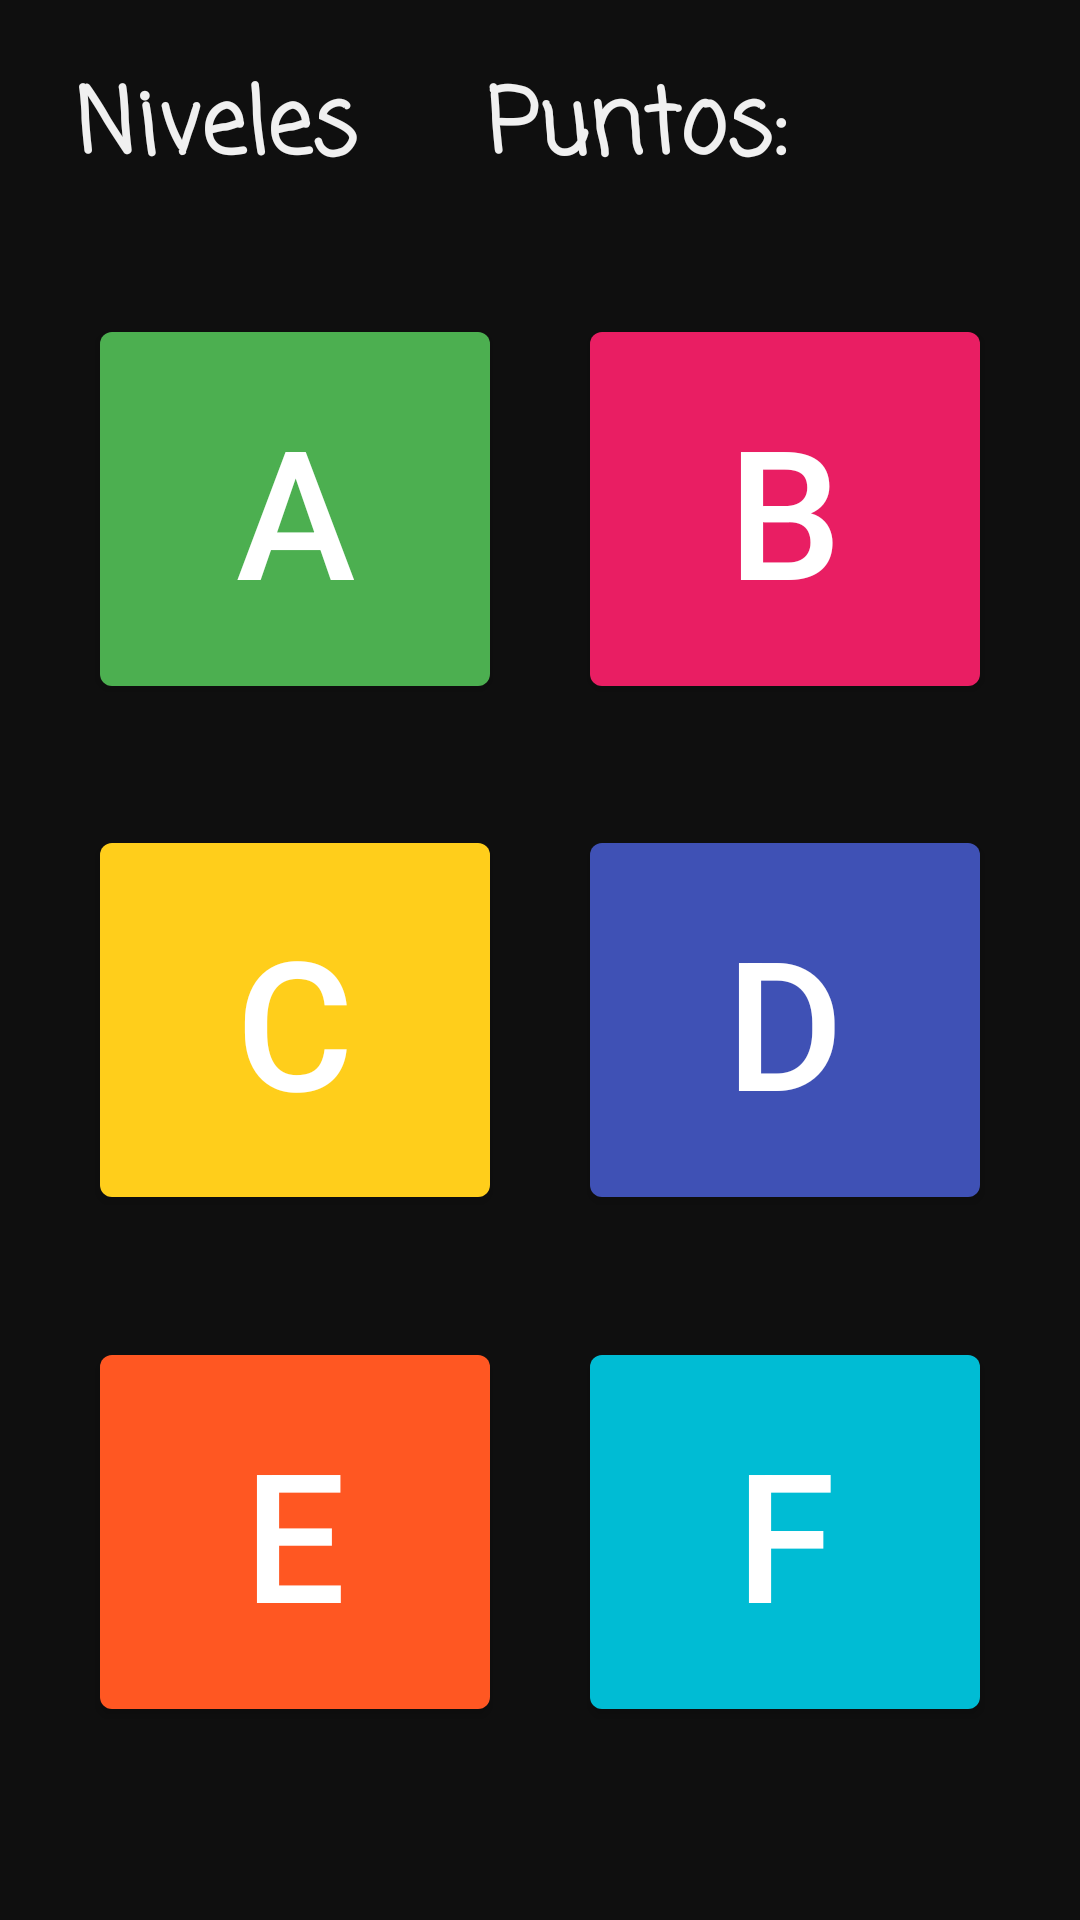

Here is an Android app screen rendered from its layout file. Give the layout XML and the strings, colors and styles it references.
<!-- AndroidManifest.xml: application theme Theme.BotonesSonoros -->
<!-- res/layout/activity_main3.xml -->
<?xml version="1.0" encoding="utf-8"?>
<androidx.constraintlayout.widget.ConstraintLayout xmlns:android="http://schemas.android.com/apk/res/android"
    xmlns:app="http://schemas.android.com/apk/res-auto"
    xmlns:tools="http://schemas.android.com/tools"
    android:layout_width="match_parent"
    android:layout_height="match_parent"
    android:background="#0f0f0f"
    tools:context=".MainActivity3">

    

    <TextView
        android:id="@+id/puntuacion"
        android:layout_width="173dp"
        android:layout_height="47dp"
        android:layout_alignParentTop="true"
        android:layout_alignParentEnd="true"
        android:layout_marginEnd="25dp"
        android:fontFamily="casual"
        android:text="Puntos:"
        android:textAlignment="viewStart"
        android:textColor="#F0F0F0"
        android:textSize="30sp"
        android:textStyle="bold"
        app:layout_constraintBaseline_toBaselineOf="@+id/textView3"
        app:layout_constraintEnd_toEndOf="parent"
        app:layout_constraintHorizontal_bias="0.5"
        app:layout_constraintStart_toEndOf="@+id/textView3" />

    <com.google.android.material.button.MaterialButton
        android:id="@+id/button1"
        android:layout_width="130dp"
        android:layout_height="130dp"
        android:layout_marginStart="8dp"
        android:layout_marginTop="64dp"
        android:layout_marginEnd="8dp"
        android:onClick="playSound1"
        android:text="@string/button_1"
        android:textColor="@drawable/button_text_color"
        android:textSize="60sp"
        app:backgroundTint="#4CAF50"
        app:layout_constraintBottom_toTopOf="@+id/button3"
        app:layout_constraintEnd_toStartOf="@+id/button2"
        app:layout_constraintHorizontal_bias="0.5"
        app:layout_constraintStart_toStartOf="parent"
        app:layout_constraintTop_toTopOf="parent"
        app:layout_constraintVertical_chainStyle="spread"
        app:rippleColor="#b7ffb9" />

    <com.google.android.material.button.MaterialButton
        android:id="@+id/button2"
        android:layout_width="130dp"
        android:layout_height="130dp"
        android:layout_marginEnd="8dp"
        android:onClick="playSound2"
        android:text="@string/button_2"
        android:textColor="@drawable/button_text_color"
        android:textSize="60sp"
        app:backgroundTint="#E91E63"
        app:layout_constraintBaseline_toBaselineOf="@+id/button1"
        app:layout_constraintEnd_toEndOf="parent"
        app:layout_constraintHorizontal_bias="0.5"
        app:layout_constraintStart_toEndOf="@+id/button1"
        app:rippleColor="#ffb4cd" />

    <com.google.android.material.button.MaterialButton
        android:id="@+id/button3"
        android:layout_width="130dp"
        android:layout_height="130dp"
        android:layout_marginStart="8dp"
        android:layout_marginEnd="8dp"
        android:onClick="playSound3"
        android:text="@string/button_3"
        android:textColor="@drawable/button_text_color"
        android:textSize="60sp"
        app:backgroundTint="#FFCE1B"
        app:layout_constraintBottom_toTopOf="@+id/button5"
        app:layout_constraintEnd_toStartOf="@+id/button4"
        app:layout_constraintHorizontal_bias="0.5"
        app:layout_constraintStart_toStartOf="parent"
        app:layout_constraintTop_toBottomOf="@+id/button1"
        app:rippleColor="#fff9c0" />

    <com.google.android.material.button.MaterialButton
        android:id="@+id/button4"
        android:layout_width="130dp"
        android:layout_height="130dp"
        android:layout_marginEnd="8dp"
        android:onClick="playSound4"
        android:text="@string/button_4"
        android:textColor="@drawable/button_text_color"
        android:textSize="60sp"
        app:backgroundTint="#3F51B5"
        app:layout_constraintBaseline_toBaselineOf="@+id/button3"
        app:layout_constraintEnd_toEndOf="parent"
        app:layout_constraintHorizontal_bias="0.5"
        app:layout_constraintStart_toEndOf="@+id/button3"
        app:rippleColor="#B6BFF4" />

    <com.google.android.material.button.MaterialButton
        android:id="@+id/button5"
        android:layout_width="130dp"
        android:layout_height="130dp"
        android:layout_marginStart="8dp"
        android:layout_marginEnd="8dp"
        android:layout_marginBottom="24dp"

        android:onClick="playSound5"
        android:text="@string/button_5"
        android:textColor="@drawable/button_text_color"
        android:textSize="60sp"
        app:backgroundTint="#FF5722"
        app:layout_constraintBottom_toBottomOf="parent"
        app:layout_constraintEnd_toStartOf="@+id/button6"
        app:layout_constraintHorizontal_bias="0.5"
        app:layout_constraintStart_toStartOf="parent"
        app:layout_constraintTop_toBottomOf="@+id/button3"
        app:rippleColor="#fabaa6" />

    <com.google.android.material.button.MaterialButton
        android:id="@+id/button6"
        android:layout_width="130dp"
        android:layout_height="130dp"
        android:layout_marginEnd="8dp"
        android:onClick="playSound6"
        android:text="@string/button_6"
        android:textColor="@drawable/button_text_color"
        android:textSize="60sp"
        app:backgroundTint="#00BCD4"
        app:layout_constraintBaseline_toBaselineOf="@+id/button5"
        app:layout_constraintEnd_toEndOf="parent"
        app:layout_constraintHorizontal_bias="0.5"
        app:layout_constraintStart_toEndOf="@+id/button5"
        app:rippleColor="#C7F5FB" />

    

    <Button
        android:id="@+id/reinicio_boton"
        android:layout_width="278dp"
        android:layout_height="282dp"
        android:background="@drawable/boton_reinicio"
        android:onClick="patron"
        android:visibility="invisible"
        app:layout_constraintBottom_toBottomOf="parent"
        app:layout_constraintEnd_toEndOf="parent"
        app:layout_constraintStart_toStartOf="parent"
        app:layout_constraintTop_toTopOf="parent" />

    <TextView
        android:id="@+id/textView3"
        android:layout_width="0dp"
        android:layout_height="46dp"
        android:layout_marginStart="25dp"
        android:layout_marginTop="20dp"
        android:layout_marginEnd="20dp"
        android:layout_marginBottom="61dp"
        android:fontFamily="casual"
        android:text="Niveles"
        android:textColor="#F0F0F0"
        android:textSize="30sp"
        android:textStyle="bold"
        app:layout_constraintBottom_toTopOf="@+id/button1"
        app:layout_constraintEnd_toStartOf="@+id/puntuacion"
        app:layout_constraintHorizontal_bias="0.5"
        app:layout_constraintHorizontal_chainStyle="spread"
        app:layout_constraintStart_toStartOf="parent"
        app:layout_constraintTop_toTopOf="parent"
        app:layout_constraintVertical_bias="0.0" />

</androidx.constraintlayout.widget.ConstraintLayout>
<!-- resources referenced by this layout -->
<resources>
  <!-- drawable boton_reinicio: png bitmap (drawable, 38763 bytes) -->
  <!-- drawable button_text_color (drawable) -->
  <?xml version="1.0" encoding="utf-8"?>
  <selector xmlns:android="http://schemas.android.com/apk/res/android">
      <item android:state_pressed="true" android:color="@android:color/black"></item>
      <item android:state_pressed="false" android:color="@android:color/white"></item>
  </selector>
  <string name="button_1">A</string>
  <string name="button_2">B</string>
  <string name="button_3">C</string>
  <string name="button_4">D</string>
  <string name="button_5">E</string>
  <string name="button_6">F</string>
  <string name="salirAlMenu">Salir</string>
  <style name="Theme.BotonesSonoros" parent="Theme.MaterialComponents.DayNight.DarkActionBar">
          
          <item name="colorPrimary">@color/purple_500</item>
          <item name="colorPrimaryVariant">@color/purple_700</item>
          <item name="colorOnPrimary">@color/white</item>
          
          <item name="colorSecondary">@color/teal_200</item>
          <item name="colorSecondaryVariant">@color/teal_700</item>
          <item name="colorOnSecondary">@color/black</item>
          
          <item name="android:statusBarColor" tools:targetApi="l">?attr/colorPrimaryVariant</item>
          
      </style>
  <!-- not gathered from this repository: default colours our renderer supplied (Android Studio template values) -->
  <color name="purple_500">#FF6200EE</color>
  <color name="purple_700">#FF3700B3</color>
  <color name="teal_200">#FF03DAC5</color>
  <color name="teal_700">#FF018786</color>
  <color name="black">#FF000000</color>
  <color name="white">#FFFFFFFF</color>
</resources>
